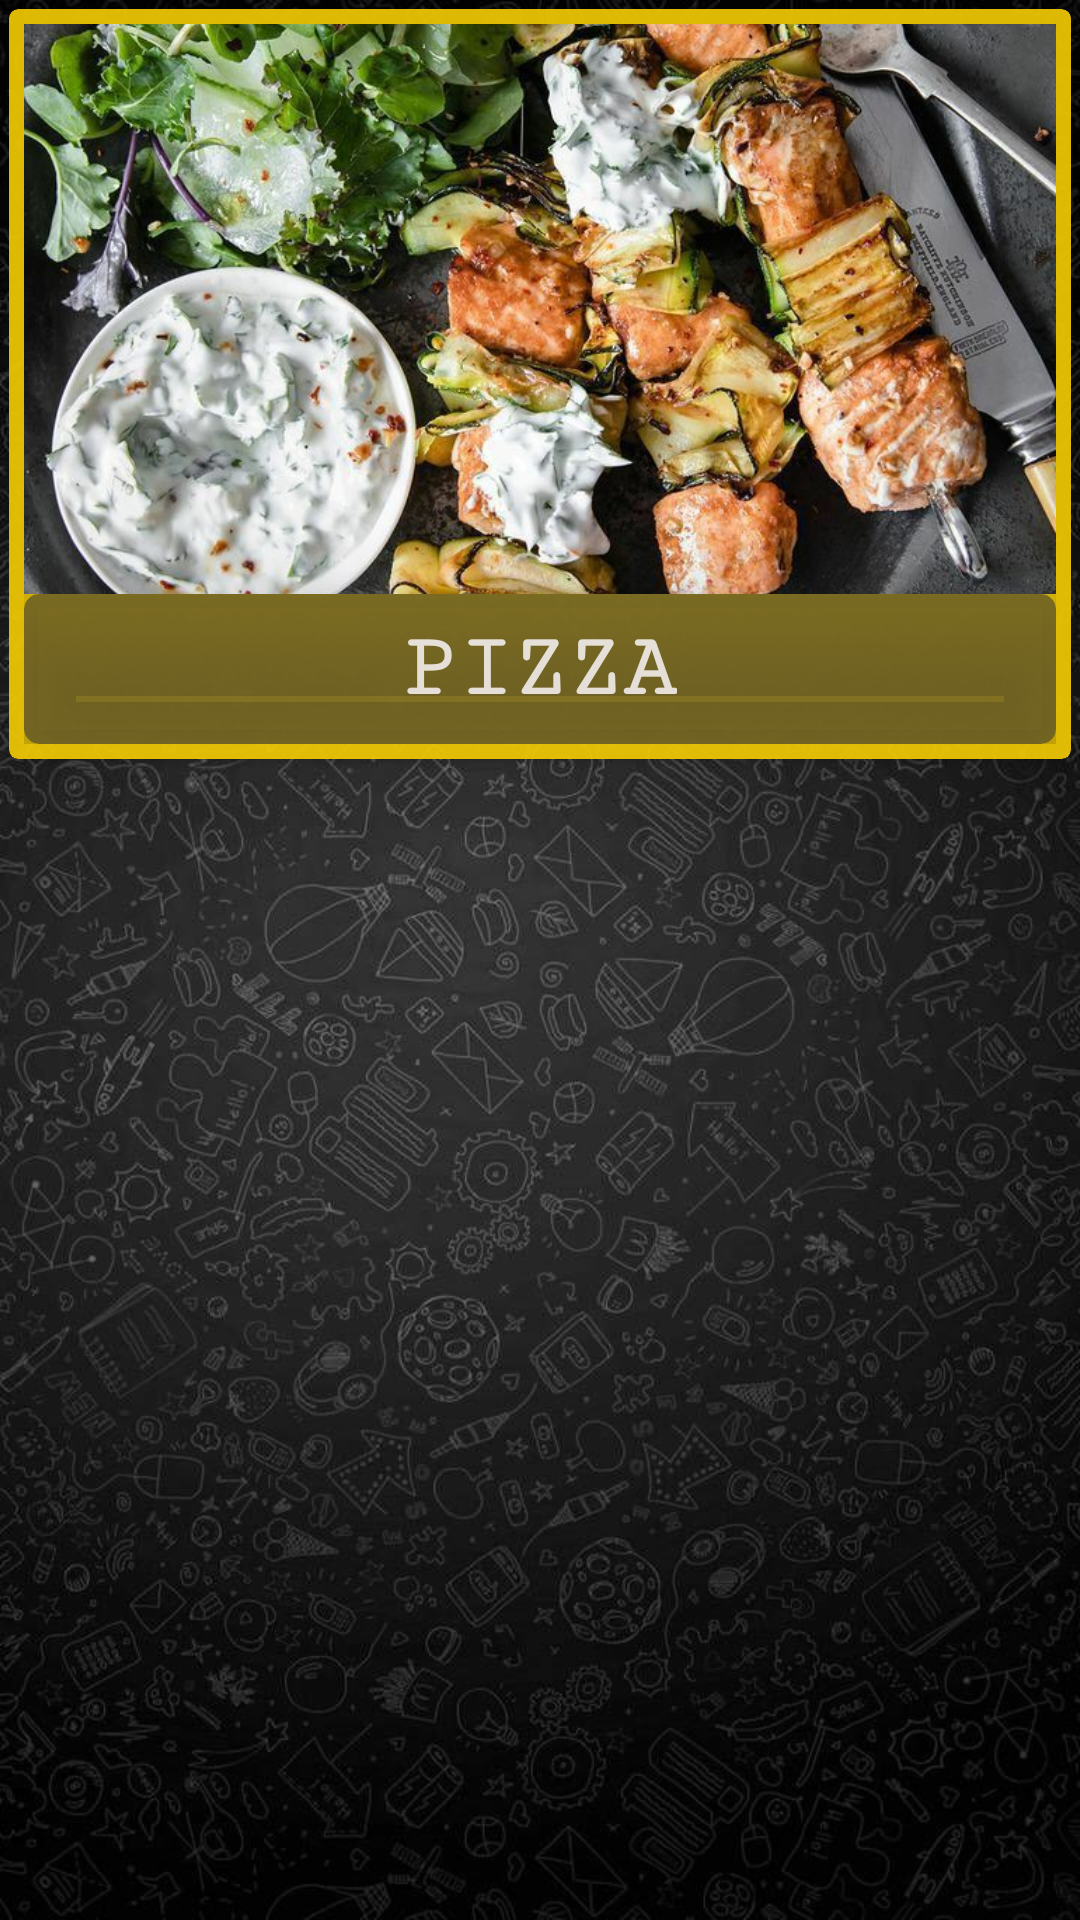

The Android layout XML behind this screen, and the referenced resources:
<!-- AndroidManifest.xml: application theme AppTheme -->
<!-- res/layout/order.xml -->
<?xml version="1.0" encoding="utf-8"?>
<androidx.constraintlayout.widget.ConstraintLayout xmlns:android="http://schemas.android.com/apk/res/android"
    xmlns:app="http://schemas.android.com/apk/res-auto"
    xmlns:tools="http://schemas.android.com/tools"
    android:layout_width="match_parent"
    android:layout_height="wrap_content"
    android:padding="3dp"
    android:background="@drawable/background">


    <androidx.cardview.widget.CardView
        android:id="@+id/card_order"
        android:layout_width="0dp"
        android:layout_height="250dp"
        app:cardCornerRadius="3dp"
        app:cardBackgroundColor="#E8F3CC05"
        app:layout_constraintEnd_toEndOf="parent"
        app:layout_constraintHorizontal_bias="0.6"
        app:layout_constraintStart_toStartOf="parent"
        app:layout_constraintTop_toTopOf="parent">

        <androidx.constraintlayout.widget.ConstraintLayout
            android:layout_width="match_parent"
            android:layout_height="match_parent"
            android:padding="5dp"
            app:layout_constraintBottom_toBottomOf="parent"
            app:layout_constraintEnd_toEndOf="parent"
            app:layout_constraintStart_toStartOf="parent"
            app:layout_constraintTop_toTopOf="parent"
            app:layout_constraintVertical_bias="0.51">


            <ImageView
                android:id="@+id/Order_Image"
                android:layout_width="match_parent"
                android:layout_height="190dp"
                android:scaleType="centerCrop"
                android:src="@drawable/co"
                app:layout_constraintEnd_toEndOf="parent"
                app:layout_constraintHorizontal_bias="0.0"
                app:layout_constraintStart_toStartOf="parent"
                app:layout_constraintTop_toBottomOf="@+id/linearLayout" />

            <androidx.cardview.widget.CardView
                android:id="@+id/card_order_rc"
                android:layout_width="match_parent"
                android:layout_height="50dp"
                app:cardBackgroundColor="#903A3838"
                app:cardCornerRadius="5dp"
                app:cardElevation="20dp"
                app:layout_constraintBottom_toBottomOf="parent"
                app:layout_constraintEnd_toEndOf="parent"
                app:layout_constraintStart_toStartOf="parent"
                app:layout_constraintTop_toTopOf="parent"
                app:layout_constraintVertical_bias="1.0">


                <TextView
                    android:id="@+id/Order_Name"
                    android:layout_width="wrap_content"
                    android:layout_height="wrap_content"
                    android:layout_gravity="center"
                    android:layout_weight="2"
                    android:backgroundTint="#00EB1E1E"
                    android:backgroundTintMode="add"
                    android:fontFamily="serif-monospace"
                    android:gravity="center"
                    android:text="PIZZA"
                    android:textColor="#E4F3EEEE"
                    android:textSize="30sp"
                    android:textStyle="bold"
                    app:layout_constraintBottom_toBottomOf="parent"
                    app:layout_constraintEnd_toEndOf="parent"
                    app:layout_constraintHorizontal_bias="0.222"
                    app:layout_constraintStart_toStartOf="parent"
                    app:layout_constraintTop_toBottomOf="@+id/cardView_of_Catigory"
                    app:layout_constraintVertical_bias="0.032">

                </TextView>
            </androidx.cardview.widget.CardView>


        </androidx.constraintlayout.widget.ConstraintLayout>
    </androidx.cardview.widget.CardView>

</androidx.constraintlayout.widget.ConstraintLayout>
<!-- resources referenced by this layout -->
<resources>
  <!-- drawable background: jpg bitmap (drawable, 158102 bytes) -->
  <!-- drawable co: jpg bitmap (drawable, 247076 bytes) -->
  <style name="AppTheme" parent="Theme.AppCompat.Light.DarkActionBar">
          
          <item name="colorPrimary">#FFD600</item>
          <item name="colorPrimaryDark">#FFD600</item>
          <item name="colorAccent">#FFD600</item>
      </style>
</resources>
